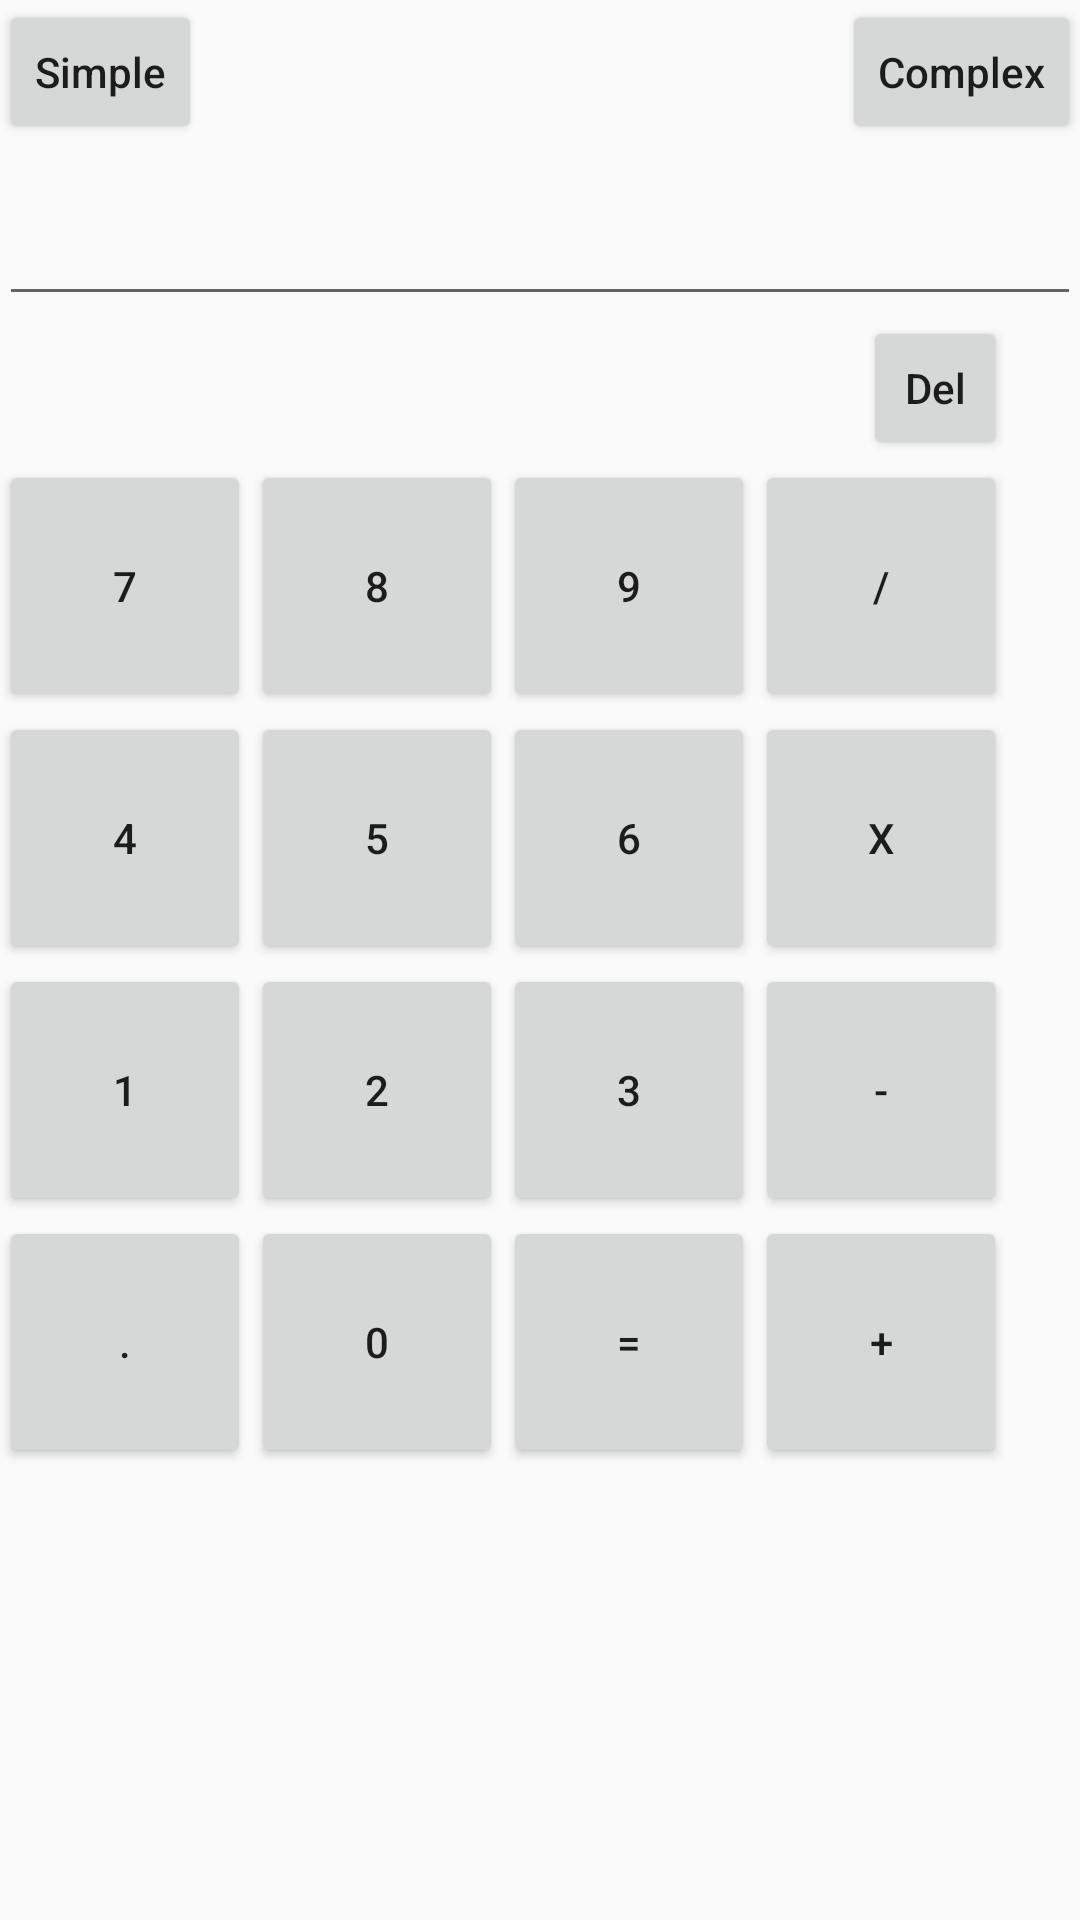

Produce the Android XML layout that renders to this screen, including the resource entries it uses.
<!-- AndroidManifest.xml: application theme AppTheme -->
<!-- res/layout/activity_main.xml -->
<RelativeLayout xmlns:android="http://schemas.android.com/apk/res/android"
    xmlns:tools="http://schemas.android.com/tools" android:layout_width="match_parent"
    android:layout_height="match_parent" android:paddingLeft="@dimen/activity_horizontal_margin"
    android:paddingRight="@dimen/activity_horizontal_margin"
    android:paddingTop="@dimen/activity_vertical_margin"
    android:paddingBottom="@dimen/activity_vertical_margin" tools:context=".MainActivity">

    <Button
        style="?android:attr/buttonStyleSmall"
        android:layout_width="wrap_content"
        android:layout_height="wrap_content"
        android:text="Simple"
        android:id="@+id/bsimple"
        android:layout_alignParentTop="true"
        android:layout_alignParentLeft="true"
        android:layout_alignParentStart="true" />

    <Button
        style="?android:attr/buttonStyleSmall"
        android:layout_width="wrap_content"
        android:layout_height="wrap_content"
        android:text="Complex"
        android:id="@+id/bcomplex"
        android:layout_alignParentTop="true"
        android:layout_alignParentRight="true"
        android:layout_alignParentEnd="true" />

    <EditText
        android:layout_width="wrap_content"
        android:layout_height="wrap_content"
        android:id="@+id/editText"
        android:gravity="right"
        android:layout_weight="1.0"
        android:textSize="30sp"
        android:layout_below="@+id/bsimple"
        android:layout_alignParentLeft="true"
        android:layout_alignParentStart="true"
        android:layout_alignRight="@+id/bcomplex"
        android:layout_alignEnd="@+id/bcomplex" />

    <Button
        style="?android:attr/buttonStyleSmall"
        android:layout_width="wrap_content"
        android:layout_height="wrap_content"
        android:text="Del"
        android:id="@+id/bdel"
        android:layout_below="@+id/editText"
        android:layout_alignRight="@+id/bd"
        android:layout_alignEnd="@+id/bd" />

    <Button
        style="?android:attr/buttonStyleSmall"
        android:layout_width="84dp"
        android:layout_height="84dp"
        android:text="7"
        android:id="@+id/b7"
        android:layout_alignParentLeft="true"
        android:layout_alignParentStart="true"
        android:layout_below="@+id/bdel" />

    <Button
        style="?android:attr/buttonStyleSmall"
        android:layout_width="84dp"
        android:layout_height="84dp"
        android:text="8"
        android:id="@+id/b8"
        android:layout_alignTop="@+id/b7"
        android:layout_toRightOf="@+id/b7"
        android:layout_toEndOf="@+id/b7" />

    <Button
        style="?android:attr/buttonStyleSmall"
        android:layout_width="84dp"
        android:layout_height="84dp"
        android:text="9"
        android:id="@+id/b9"
        android:layout_alignTop="@+id/b8"
        android:layout_toRightOf="@+id/b8"
        android:layout_toEndOf="@+id/b8" />

    <Button
        style="?android:attr/buttonStyleSmall"
        android:layout_width="84dp"
        android:layout_height="84dp"
        android:text="/"
        android:id="@+id/bd"
        android:layout_alignTop="@+id/b9"
        android:layout_toRightOf="@+id/b9"
        android:layout_toEndOf="@+id/b9" />

    <Button
        style="?android:attr/buttonStyleSmall"
        android:layout_width="84dp"
        android:layout_height="84dp"
        android:text="4"
        android:id="@+id/b4"
        android:layout_below="@+id/b7"
        android:layout_alignParentLeft="true"
        android:layout_alignParentStart="true" />

    <Button
        style="?android:attr/buttonStyleSmall"
        android:layout_width="84dp"
        android:layout_height="84dp"
        android:text="5"
        android:id="@+id/b5"
        android:layout_below="@+id/b8"
        android:layout_toRightOf="@+id/b4"
        android:layout_toEndOf="@+id/b4" />

    <Button
        style="?android:attr/buttonStyleSmall"
        android:layout_width="84dp"
        android:layout_height="84dp"
        android:text="6"
        android:id="@+id/b6"
        android:layout_below="@+id/b9"
        android:layout_alignLeft="@+id/b9"
        android:layout_alignStart="@+id/b9" />

    <Button
        style="?android:attr/buttonStyleSmall"
        android:layout_width="84dp"
        android:layout_height="84dp"
        android:text="X"
        android:id="@+id/bm"
        android:layout_below="@+id/bd"
        android:layout_toRightOf="@+id/b9"
        android:layout_toEndOf="@+id/b9" />

    <Button
        style="?android:attr/buttonStyleSmall"
        android:layout_width="84dp"
        android:layout_height="84dp"
        android:text="1"
        android:id="@+id/b1"
        android:layout_below="@+id/b4"
        android:layout_alignParentLeft="true"
        android:layout_alignParentStart="true" />

    <Button
        style="?android:attr/buttonStyleSmall"
        android:layout_width="84dp"
        android:layout_height="84dp"
        android:text="2"
        android:id="@+id/b2"
        android:layout_alignTop="@+id/b1"
        android:layout_toRightOf="@+id/b1"
        android:layout_toEndOf="@+id/b1" />

    <Button
        style="?android:attr/buttonStyleSmall"
        android:layout_width="84dp"
        android:layout_height="84dp"
        android:text="3"
        android:id="@+id/b3"
        android:layout_alignTop="@+id/b2"
        android:layout_alignLeft="@+id/b6"
        android:layout_alignStart="@+id/b6" />

    <Button
        style="?android:attr/buttonStyleSmall"
        android:layout_width="84dp"
        android:layout_height="84dp"
        android:text="-"
        android:id="@+id/bminus"
        android:layout_alignTop="@+id/b3"
        android:layout_toRightOf="@+id/b3"
        android:layout_toEndOf="@+id/b3" />

    <Button
        style="?android:attr/buttonStyleSmall"
        android:layout_width="84dp"
        android:layout_height="84dp"
        android:text="."
        android:id="@+id/bdot"
        android:layout_below="@+id/b1"
        android:layout_alignParentLeft="true"
        android:layout_alignParentStart="true" />

    <Button
        style="?android:attr/buttonStyleSmall"
        android:layout_width="84dp"
        android:layout_height="84dp"
        android:text="0"
        android:id="@+id/b0"
        android:layout_below="@+id/b2"
        android:layout_toRightOf="@+id/bdot"
        android:layout_toEndOf="@+id/bdot" />

    <Button
        style="?android:attr/buttonStyleSmall"
        android:layout_width="84dp"
        android:layout_height="84dp"
        android:text="="
        android:id="@+id/bequal"
        android:layout_below="@+id/b3"
        android:layout_alignLeft="@+id/b3"
        android:layout_alignStart="@+id/b3" />

    <Button
        style="?android:attr/buttonStyleSmall"
        android:layout_width="84dp"
        android:layout_height="84dp"
        android:text="+"
        android:id="@+id/bplus"
        android:layout_below="@+id/bminus"
        android:layout_toRightOf="@+id/bequal"
        android:layout_toEndOf="@+id/bequal" />

</RelativeLayout>
<!-- resources referenced by this layout -->
<resources>
  <style name="AppTheme" parent="Theme.AppCompat.Light.DarkActionBar">
          
          <item name="android:buttonStyle">@style/BaseButton</item>
      </style>
  <style name="BaseButton" parent="Widget.AppCompat.Light.ActionButton">
          <item name="android:textAllCaps">false</item>
      </style>
</resources>
